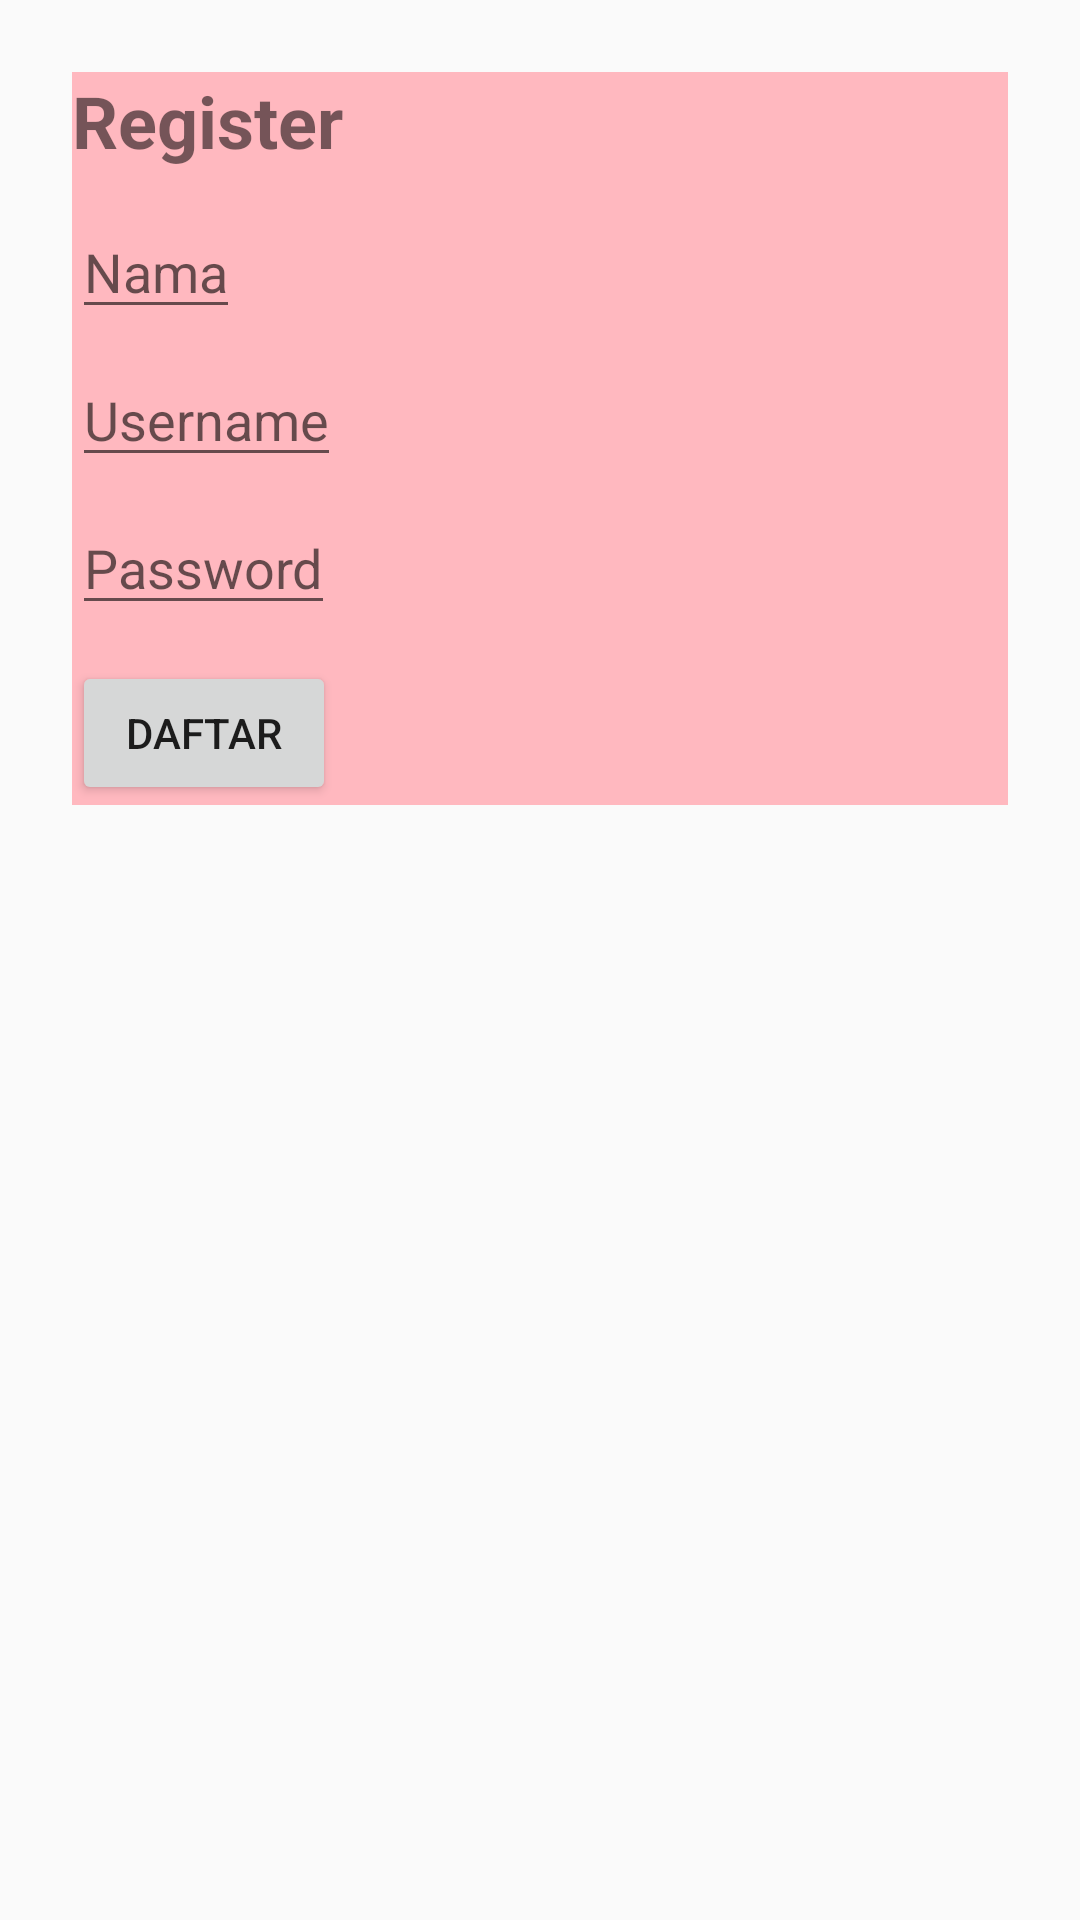

Write the Android layout XML for this screen, with the resource values it uses.
<!-- AndroidManifest.xml: application theme Theme.SeblakKu -->
<!-- res/layout/activity_register.xml -->
<?xml version="1.0" encoding="utf-8"?>
<ScrollView xmlns:android="http://schemas.android.com/apk/res/android"
    android:padding="24dp"
    android:layout_width="match_parent"
    android:layout_height="match_parent">

    <LinearLayout
        android:background="@color/pinkSoft"
        android:orientation="vertical" android:layout_width="match_parent" android:layout_height="wrap_content">
        <TextView android:layout_width="wrap_content"
            android:layout_height="wrap_content" android:text="Register" android:textSize="24sp" android:textStyle="bold"/>
        <EditText android:id="@+id/etNama" android:layout_width="wrap_content"
            android:layout_height="wrap_content" android:hint="Nama" android:layout_marginTop="12dp"/>
        <EditText android:id="@+id/etUsername" android:layout_width="wrap_content"
            android:layout_height="wrap_content" android:hint="Username" android:layout_marginTop="8dp"/>
        <EditText android:id="@+id/etPassword" android:layout_width="wrap_content"
            android:layout_height="wrap_content" android:hint="Password" android:inputType="textPassword" android:layout_marginTop="8dp"/>
        <Button android:id="@+id/btnRegister" android:layout_width="wrap_content"
            android:layout_height="wrap_content" android:text="Daftar" android:layout_marginTop="12dp"/>
    </LinearLayout>
</ScrollView>
<!-- resources referenced by this layout -->
<resources>
  <color name="pinkSoft">#Ffb8bf</color>
  <style name="Theme.SeblakKu" parent="Theme.AppCompat.Light.NoActionBar" />
</resources>
